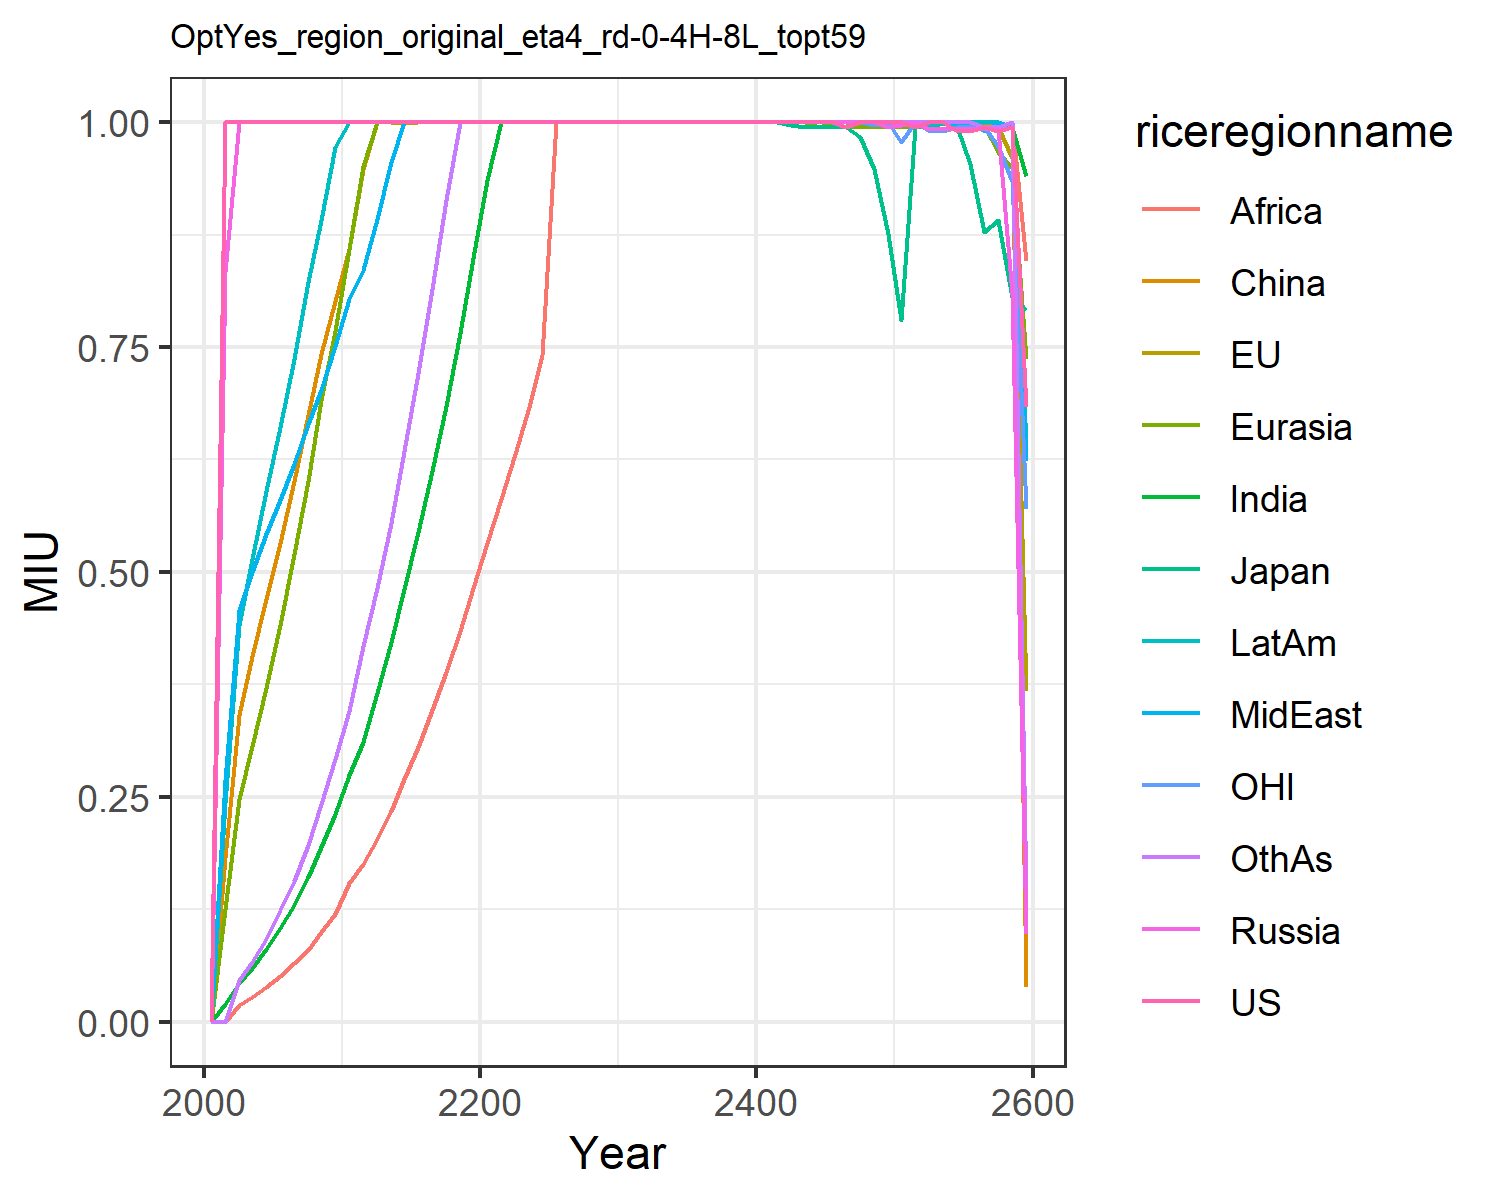

The table this chart was drawn from, first rows:
0.0, 0.0, 0.0, 0.0, 0.0, 0.0, 0.0, 0.0, 0.0, 0.0, 0.0, 0.0
1.0, 1.0, 1.0, 0.8339, 0.1248, 0.1825, 0.01921, 0.2688, 0.0, 0.2431, 1.0, 0.0
1.0, 1.0, 1.0, 1.0, 0.2473, 0.3415, 0.04343, 0.4578, 0.01911, 0.441, 1.0, 0.04685
1.0, 1.0, 1.0, 1.0, 0.3064, 0.4065, 0.05975, 0.5001, 0.02751, 0.5149, 1.0, 0.06677
1.0, 1.0, 1.0, 1.0, 0.3714, 0.4695, 0.08088, 0.5422, 0.03856, 0.5901, 1.0, 0.09163
1.0, 1.0, 1.0, 1.0, 0.441, 0.5321, 0.1037, 0.5797, 0.05112, 0.661, 1.0, 0.1239
1.0, 1.0, 1.0, 1.0, 0.52, 0.6006, 0.1302, 0.6204, 0.06499, 0.7371, 1.0, 0.1561
1.0, 1.0, 1.0, 1.0, 0.6014, 0.6743, 0.1607, 0.6641, 0.07979, 0.8226, 1.0, 0.1966
1.0, 1.0, 1.0, 1.0, 0.6907, 0.7425, 0.1938, 0.7017, 0.09972, 0.8916, 1.0, 0.242
1.0, 1.0, 1.0, 1.0, 0.7683, 0.8014, 0.2311, 0.7511, 0.1196, 0.9729, 1.0, 0.2923
1.0, 1.0, 1.0, 1.0, 0.8589, 0.8592, 0.2745, 0.8033, 0.1541, 1.0, 1.0, 0.3457
1.0, 1.0, 1.0, 1.0, 0.9515, 0.9481, 0.3113, 0.8353, 0.1753, 1.0, 1.0, 0.4177
1.0, 1.0, 1.0, 1.0, 1.0, 1.0, 0.3654, 0.8922, 0.2036, 1.0, 1.0, 0.4826
1.0, 1.0, 1.0, 1.0, 1.0, 1.0, 0.4217, 0.956, 0.2338, 1.0, 1.0, 0.5546
1.0, 0.9993, 1.0, 1.0, 1.0, 1.0, 0.4808, 1.0, 0.2694, 1.0, 1.0, 0.6348
1.0, 1.0, 1.0, 1.0, 1.0, 1.0, 0.5439, 1.0, 0.3053, 1.0, 1.0, 0.7213
1.0, 1.0, 1.0, 1.0, 1.0, 1.0, 0.6124, 1.0, 0.3463, 1.0, 1.0, 0.8146
1.0, 1.0, 1.0, 1.0, 1.0, 1.0, 0.6846, 1.0, 0.3887, 1.0, 1.0, 0.9131
1.0, 1.0, 1.0, 1.0, 1.0, 1.0, 0.7652, 1.0, 0.4343, 1.0, 1.0, 1.0
1.0, 1.0, 1.0, 1.0, 1.0, 1.0, 0.8485, 1.0, 0.4825, 1.0, 1.0, 1.0
1.0, 1.0, 1.0, 1.0, 1.0, 1.0, 0.9359, 1.0, 0.5317, 1.0, 1.0, 1.0
1.0, 1.0, 1.0, 1.0, 1.0, 1.0, 1.0, 1.0, 0.581, 1.0, 1.0, 1.0
1.0, 1.0, 1.0, 1.0, 1.0, 1.0, 1.0, 1.0, 0.6306, 1.0, 1.0, 1.0
1.0, 1.0, 1.0, 1.0, 1.0, 1.0, 1.0, 1.0, 0.6829, 1.0, 1.0, 1.0
1.0, 1.0, 1.0, 1.0, 1.0, 1.0, 1.0, 1.0, 0.7407, 1.0, 1.0, 1.0
1.0, 1.0, 1.0, 1.0, 1.0, 1.0, 1.0, 1.0, 1.0, 1.0, 1.0, 1.0
1.0, 1.0, 1.0, 1.0, 1.0, 1.0, 1.0, 1.0, 1.0, 1.0, 1.0, 1.0
1.0, 1.0, 1.0, 1.0, 1.0, 1.0, 1.0, 1.0, 1.0, 1.0, 1.0, 1.0
1.0, 1.0, 1.0, 1.0, 1.0, 1.0, 1.0, 1.0, 1.0, 1.0, 1.0, 1.0
1.0, 1.0, 1.0, 1.0, 1.0, 1.0, 1.0, 1.0, 1.0, 1.0, 1.0, 1.0
1.0, 1.0, 1.0, 1.0, 1.0, 1.0, 1.0, 1.0, 1.0, 1.0, 1.0, 1.0
1.0, 1.0, 1.0, 1.0, 1.0, 1.0, 1.0, 1.0, 1.0, 1.0, 1.0, 1.0
1.0, 1.0, 1.0, 1.0, 1.0, 1.0, 1.0, 1.0, 1.0, 1.0, 1.0, 1.0
1.0, 1.0, 1.0, 1.0, 1.0, 1.0, 1.0, 1.0, 1.0, 1.0, 1.0, 1.0
1.0, 1.0, 1.0, 1.0, 1.0, 1.0, 1.0, 1.0, 1.0, 1.0, 1.0, 1.0
1.0, 1.0, 1.0, 1.0, 1.0, 1.0, 1.0, 1.0, 1.0, 1.0, 1.0, 1.0
1.0, 1.0, 1.0, 1.0, 1.0, 1.0, 1.0, 1.0, 1.0, 1.0, 1.0, 1.0
1.0, 1.0, 1.0, 1.0, 1.0, 1.0, 1.0, 1.0, 1.0, 1.0, 1.0, 1.0
1.0, 1.0, 1.0, 1.0, 1.0, 1.0, 1.0, 1.0, 1.0, 1.0, 1.0, 1.0
1.0, 1.0, 1.0, 1.0, 1.0, 1.0, 1.0, 1.0, 1.0, 1.0, 1.0, 1.0
1.0, 1.0, 1.0, 1.0, 1.0, 1.0, 1.0, 1.0, 1.0, 1.0, 1.0, 1.0
1.0, 1.0, 1.0, 1.0, 1.0, 1.0, 1.0, 1.0, 1.0, 1.0, 1.0, 1.0
1.0, 1.0, 0.9971, 1.0, 1.0, 1.0, 1.0, 1.0, 1.0, 1.0, 1.0, 1.0
1.0, 1.0, 0.9943, 1.0, 1.0, 1.0, 1.0, 1.0, 1.0, 1.0, 1.0, 1.0
1.0, 1.0, 0.9943, 1.0, 0.9943, 1.0, 1.0, 1.0, 1.0, 1.0, 1.0, 1.0
1.0, 1.0, 0.9943, 1.0, 1.0, 1.0, 1.0, 1.0, 1.0, 1.0, 1.0, 1.0
0.9943, 1.0, 0.9943, 1.0, 0.9943, 1.0, 1.0, 1.0, 1.0, 1.0, 1.0, 1.0
1.0, 0.9976, 0.9835, 1.0, 0.9943, 1.0, 1.0, 1.0, 1.0, 1.0, 1.0, 1.0
1.0, 1.0, 0.9482, 1.0, 0.9943, 1.0, 1.0, 1.0, 0.9986, 1.0, 0.9971, 1.0
1.0, 1.0, 0.876, 0.9943, 0.9943, 1.0, 1.0, 1.0, 0.9986, 1.0, 1.0, 1.0
1.0, 1.0, 0.7798, 0.9971, 0.9943, 1.0, 1.0, 1.0, 1.0, 1.0, 0.9778, 1.0
0.9943, 1.0, 0.9943, 1.0, 0.9943, 0.9957, 1.0, 1.0, 1.0, 1.0, 1.0, 1.0
1.0, 1.0, 0.9943, 0.9929, 0.9943, 0.9943, 0.9943, 1.0, 0.9957, 0.9971, 0.99, 1.0
1.0, 0.9977, 0.9986, 0.9929, 1.0, 1.0, 1.0, 1.0, 1.0, 1.0, 0.99, 1.0
0.99, 1.0, 0.9943, 0.9929, 1.0, 1.0, 0.9943, 0.9957, 1.0, 1.0, 0.9943, 1.0
0.99, 0.9914, 0.9538, 0.9929, 1.0, 1.0, 0.9957, 1.0, 0.9943, 1.0, 0.9943, 1.0
0.9943, 1.0, 0.8777, 0.9929, 0.9957, 1.0, 0.9943, 0.99, 0.9943, 1.0, 0.9943, 0.9943
0.99, 0.9943, 0.8911, 0.9929, 0.9672, 1.0, 0.9943, 1.0, 0.9943, 1.0, 0.9737, 0.9943
0.9943, 0.9604, 0.8055, 0.8087, 0.9485, 0.9943, 0.9943, 0.9943, 1.0, 0.9943, 0.9346, 1.0
0.6836, 0.3676, 0.7917, 0.0971, 0.737, 0.03854, 0.9405, 0.6229, 0.846, 0.6416, 0.5701, 0.1402
